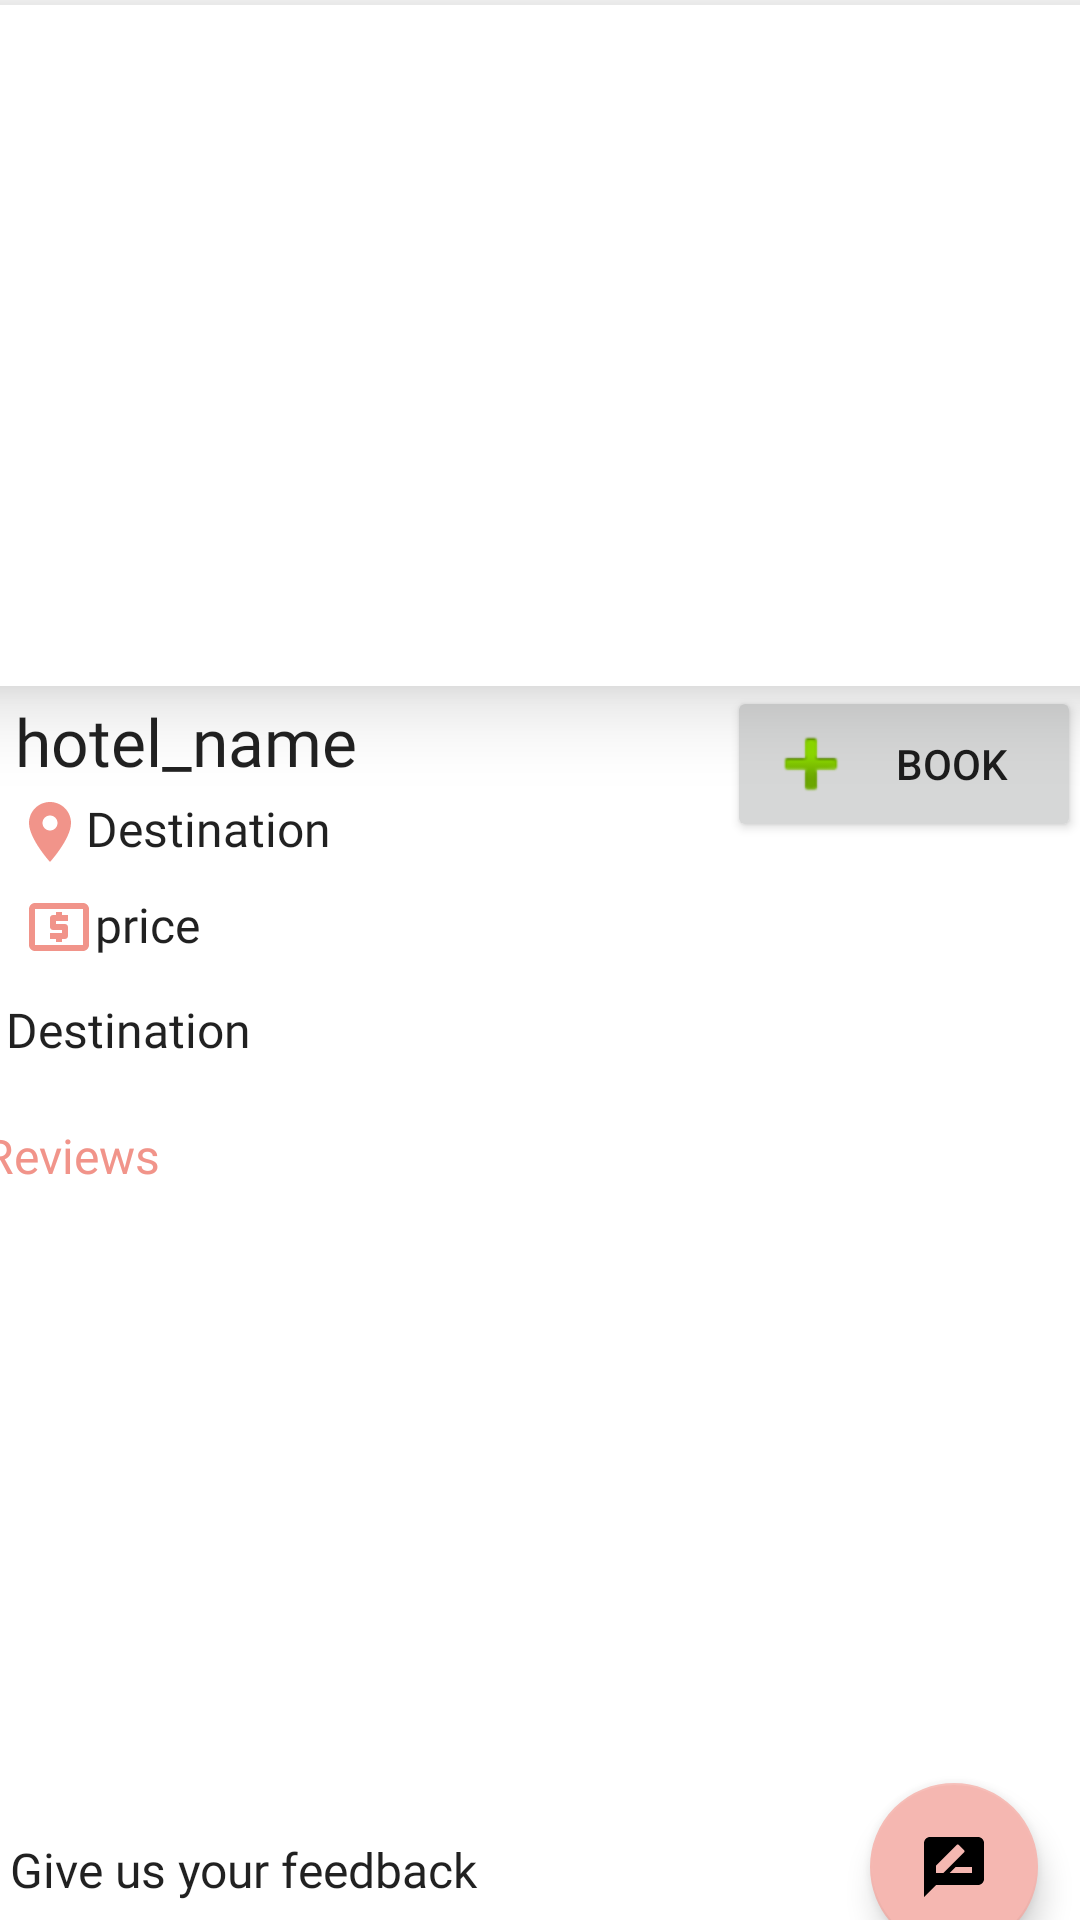

Reconstruct the res/layout file that produces this screen, plus the resources it refers to.
<!-- AndroidManifest.xml: application theme Theme.PS4 -->
<!-- res/layout/activity_restaurant_details.xml -->
<?xml version="1.0" encoding="utf-8"?>

<LinearLayout xmlns:android="http://schemas.android.com/apk/res/android"
    xmlns:app="http://schemas.android.com/apk/res-auto"
    xmlns:tools="http://schemas.android.com/tools"
    android:layout_width="match_parent"
    android:layout_height="match_parent"
    android:orientation="vertical"
    tools:context=".RestaurantDetails">

    <androidx.constraintlayout.widget.ConstraintLayout

        android:layout_width="match_parent"
        android:layout_height="match_parent"
        tools:context=".EndroitDetails">

        <ImageView
            android:id="@+id/imageView6"
            android:layout_width="424dp"
            android:layout_height="227dp"
            android:background="#FFFFFF"

            android:elevation="@dimen/activity_horizontal_margin"
            android:src="@mipmap/ic_launcher"
            app:layout_constraintBottom_toBottomOf="parent"
            app:layout_constraintEnd_toEndOf="parent"
            app:layout_constraintStart_toStartOf="parent"
            app:layout_constraintTop_toTopOf="parent"
            app:layout_constraintVertical_bias="0.004" />


        <TextView
            android:id="@+id/textView9"
            android:layout_width="239dp"
            android:layout_height="29dp"
            android:fontFamily="@font/abril_fatface"
            android:text="hotel_name"
            android:textAppearance="@style/TextAppearance.AppCompat.Large"

            app:layout_constraintBottom_toBottomOf="parent"
            app:layout_constraintEnd_toEndOf="parent"
            app:layout_constraintHorizontal_bias="0.04"
            app:layout_constraintStart_toStartOf="parent"
            app:layout_constraintTop_toBottomOf="@+id/imageView6"
            app:layout_constraintVertical_bias="0.01" />


        <TextView
            android:id="@+id/textView10"
            android:layout_width="182dp"
            android:layout_height="24dp"
            android:layout_marginTop="4dp"
            android:fontFamily="@font/abril_fatface"
            android:text="Destination"
            android:textAppearance="@style/TextAppearance.AppCompat.Light.Widget.PopupMenu.Large"
            app:drawableLeftCompat="@drawable/ic_baseline_location_on_24"
            app:layout_constraintEnd_toStartOf="@+id/button3"
            app:layout_constraintHorizontal_bias="0.075"
            app:layout_constraintStart_toStartOf="parent"
            app:layout_constraintTop_toBottomOf="@+id/textView9" />

        <TextView
            android:id="@+id/textView11"
            android:layout_width="341dp"
            android:layout_height="34dp"
            android:layout_marginTop="12dp"
            android:fontFamily="@font/abril_fatface"
            android:text="Destination"
            android:textAppearance="@style/TextAppearance.AppCompat.Light.Widget.PopupMenu.Large"

            app:layout_constraintEnd_toEndOf="parent"
            app:layout_constraintHorizontal_bias="0.114"
            app:layout_constraintStart_toStartOf="parent"
            app:layout_constraintTop_toBottomOf="@+id/textView12" />

        <TextView
            android:id="@+id/textView21"
            android:layout_width="385dp"
            android:layout_height="27dp"
            android:layout_marginTop="8dp"
            android:fontFamily="@font/abril_fatface"
            android:text="Reviews"
            android:textAppearance="@style/TextAppearance.AppCompat.Light.Widget.PopupMenu.Large"
            android:textColor="@color/iconish"
            app:layout_constraintEnd_toEndOf="parent"
            app:layout_constraintHorizontal_bias="0.23"
            app:layout_constraintStart_toStartOf="parent"
            app:layout_constraintTop_toBottomOf="@+id/textView11" />

        <TextView
            android:id="@+id/textView12"
            android:layout_width="186dp"
            android:layout_height="23dp"
            android:layout_marginTop="32dp"
            android:fontFamily="@font/abril_fatface"
            android:text="price"
            android:textAppearance="@style/TextAppearance.AppCompat.Light.Widget.PopupMenu.Large"
            app:drawableLeftCompat="@drawable/ic_baseline_local_atm_24"
            app:layout_constraintEnd_toEndOf="parent"
            app:layout_constraintHorizontal_bias="0.044"
            app:layout_constraintStart_toStartOf="parent"
            app:layout_constraintTop_toTopOf="@+id/textView10" />

        <Button
            android:id="@+id/button3"
            android:layout_width="118dp"
            android:layout_height="52dp"
            android:drawableLeft="@android:drawable/ic_input_add"
            android:elevation="@dimen/activity_horizontal_margin"
            android:text="Book"
            app:layout_constraintBottom_toTopOf="@+id/textView12"
            app:layout_constraintEnd_toEndOf="parent"
            app:layout_constraintHorizontal_bias="0.883"
            app:layout_constraintStart_toEndOf="@+id/textView9"
            app:layout_constraintTop_toBottomOf="@+id/imageView6"
            app:layout_constraintVertical_bias="0.0" />

        <androidx.recyclerview.widget.RecyclerView
            android:id="@+id/recyclerview"
            android:layout_width="408dp"
            android:layout_height="185dp"
            android:layout_marginTop="8dp"
            android:elevation="@dimen/activity_horizontal_margin"
            app:layout_constraintBottom_toTopOf="@+id/bottom_navigation"
            app:layout_constraintEnd_toEndOf="parent"
            app:layout_constraintHorizontal_bias="0.0"
            app:layout_constraintStart_toStartOf="parent"
            app:layout_constraintTop_toBottomOf="@+id/textView21"
            app:layout_constraintVertical_bias="0.0" />

        <com.google.android.material.bottomnavigation.BottomNavigationView
            android:id="@+id/bottom_navigation"
            android:layout_width="411dp"
            android:layout_height="43dp"
            android:layout_alignParentBottom="true"
            android:layout_marginTop="37dp"
            android:layout_marginBottom="4dp"
            android:background="?android:attr/windowBackground"
            app:layout_constraintBottom_toBottomOf="parent"
            app:layout_constraintEnd_toEndOf="parent"
            app:layout_constraintHorizontal_bias="0.3"
            app:layout_constraintStart_toStartOf="parent"
            app:layout_constraintTop_toTopOf="@+id/textView14"
            app:layout_constraintVertical_bias="1.0"
            app:menu="@menu/bottom_navigation"></com.google.android.material.bottomnavigation.BottomNavigationView>

        <com.google.android.material.floatingactionbutton.FloatingActionButton
            android:id="@+id/floatingActionButton2"
            android:layout_width="wrap_content"
            android:layout_height="wrap_content"
            android:layout_marginBottom="32dp"

            android:clickable="true"
            app:layout_constraintBottom_toTopOf="@+id/bottom_navigation"
            app:layout_constraintEnd_toEndOf="parent"
            app:layout_constraintHorizontal_bias="0.954"
            app:layout_constraintStart_toStartOf="parent"
            app:layout_constraintTop_toBottomOf="@+id/recyclerview"
            app:layout_constraintVertical_bias="0.0"
            app:srcCompat="@drawable/ic_baseline_rate_review_24" />

        <TextView
            android:id="@+id/textView14"
            android:layout_width="306dp"
            android:layout_height="31dp"
            android:layout_marginTop="292dp"
            android:fontFamily="@font/abril_fatface"
            android:text="Give us your feedback"
            android:textAppearance="@style/TextAppearance.AppCompat.Light.Widget.PopupMenu.Large"

            app:layout_constraintEnd_toEndOf="parent"
            app:layout_constraintHorizontal_bias="0.063"
            app:layout_constraintStart_toStartOf="parent"
            app:layout_constraintTop_toBottomOf="@+id/textView12" />

    </androidx.constraintlayout.widget.ConstraintLayout>



</LinearLayout>
<!-- resources referenced by this layout -->
<resources>
  <color name="iconish">#F1948A</color>
  <dimen name="activity_horizontal_margin">16dp</dimen>
  <!-- drawable ic_baseline_local_atm_24 (drawable) -->
  <vector android:height="24dp" android:tint="#F1948A"
      android:viewportHeight="24" android:viewportWidth="24"
      android:width="24dp" xmlns:android="http://schemas.android.com/apk/res/android">
      <path android:fillColor="@android:color/white" android:pathData="M11,17h2v-1h1c0.55,0 1,-0.45 1,-1v-3c0,-0.55 -0.45,-1 -1,-1h-3v-1h4L15,8h-2L13,7h-2v1h-1c-0.55,0 -1,0.45 -1,1v3c0,0.55 0.45,1 1,1h3v1L9,14v2h2v1zM20,4L4,4c-1.11,0 -1.99,0.89 -1.99,2L2,18c0,1.11 0.89,2 2,2h16c1.11,0 2,-0.89 2,-2L22,6c0,-1.11 -0.89,-2 -2,-2zM20,18L4,18L4,6h16v12z"/>
  </vector>
  <!-- drawable ic_baseline_location_on_24 (drawable) -->
  <vector android:height="24dp" android:tint="#F1948A"
      android:viewportHeight="24" android:viewportWidth="24"
      android:width="24dp" xmlns:android="http://schemas.android.com/apk/res/android">
      <path android:fillColor="@android:color/white" android:pathData="M12,2C8.13,2 5,5.13 5,9c0,5.25 7,13 7,13s7,-7.75 7,-13c0,-3.87 -3.13,-7 -7,-7zM12,11.5c-1.38,0 -2.5,-1.12 -2.5,-2.5s1.12,-2.5 2.5,-2.5 2.5,1.12 2.5,2.5 -1.12,2.5 -2.5,2.5z"/>
  </vector>
  <!-- drawable ic_baseline_rate_review_24 (drawable) -->
  <vector android:height="24dp" android:tint="#F1948A"
      android:viewportHeight="24" android:viewportWidth="24"
      android:width="24dp" xmlns:android="http://schemas.android.com/apk/res/android">
      <path android:fillColor="@android:color/white" android:pathData="M20,2L4,2c-1.1,0 -1.99,0.9 -1.99,2L2,22l4,-4h14c1.1,0 2,-0.9 2,-2L22,4c0,-1.1 -0.9,-2 -2,-2zM6,14v-2.47l6.88,-6.88c0.2,-0.2 0.51,-0.2 0.71,0l1.77,1.77c0.2,0.2 0.2,0.51 0,0.71L8.47,14L6,14zM18,14h-7.5l2,-2L18,12v2z"/>
  </vector>
  <style name="Theme.PS4" parent="Theme.MaterialComponents.DayNight.DarkActionBar">
          
          <item name="colorPrimary">@color/iconish</item>
          <item name="colorPrimaryVariant">@color/purple_700</item>
          <item name="colorOnPrimary">@color/white</item>
          
          <item name="colorSecondary">@color/teal_200</item>
          <item name="colorSecondaryVariant">@color/teal_700</item>
          <item name="colorOnSecondary">@color/black</item>
          
          <item name="android:statusBarColor" tools:targetApi="l">?attr/colorPrimaryVariant</item>
          
  
      </style>
  <color name="purple_700">#A896D3</color>
  <color name="white">#FFFFFFFF</color>
  <color name="teal_200">#F5B7B1</color>
  <color name="teal_700">#FF018786</color>
  <color name="black">#FF000000</color>
</resources>
